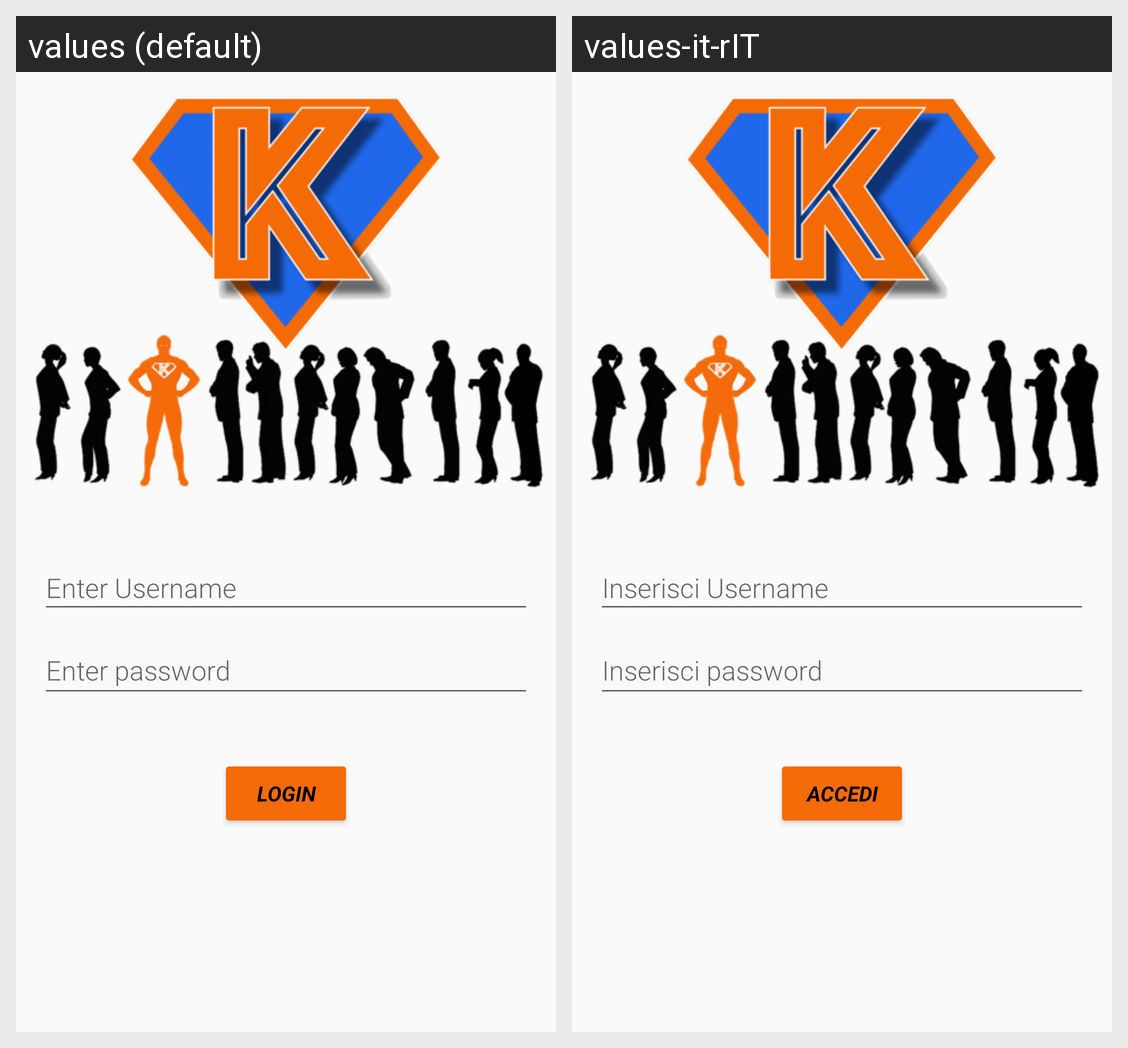

For this localized Android screen grid, give each drawn string resource with its value in every locale shown.
Android screen res/layout/content_main.xml rendered under 2 locales, left to right: values (default), values-it-rIT. Device: Nexus 5 (rendered at 1080×1920; each locale shown at half size, 540×960, under a caption strip naming it); theme AppTheme.
Strings drawn on this screen, with the default value and each locale's value (text and hints the layout hard-codes, and strings that could not be matched under every locale, appear in the picture but are not listed):

str_login
  values: LOGIN
  values-it-rIT: ACCEDI

enter_ID
  values: Enter Username
  values-it-rIT: Inserisci Username

enter_password
  values: Enter password
  values-it-rIT: Inserisci password
